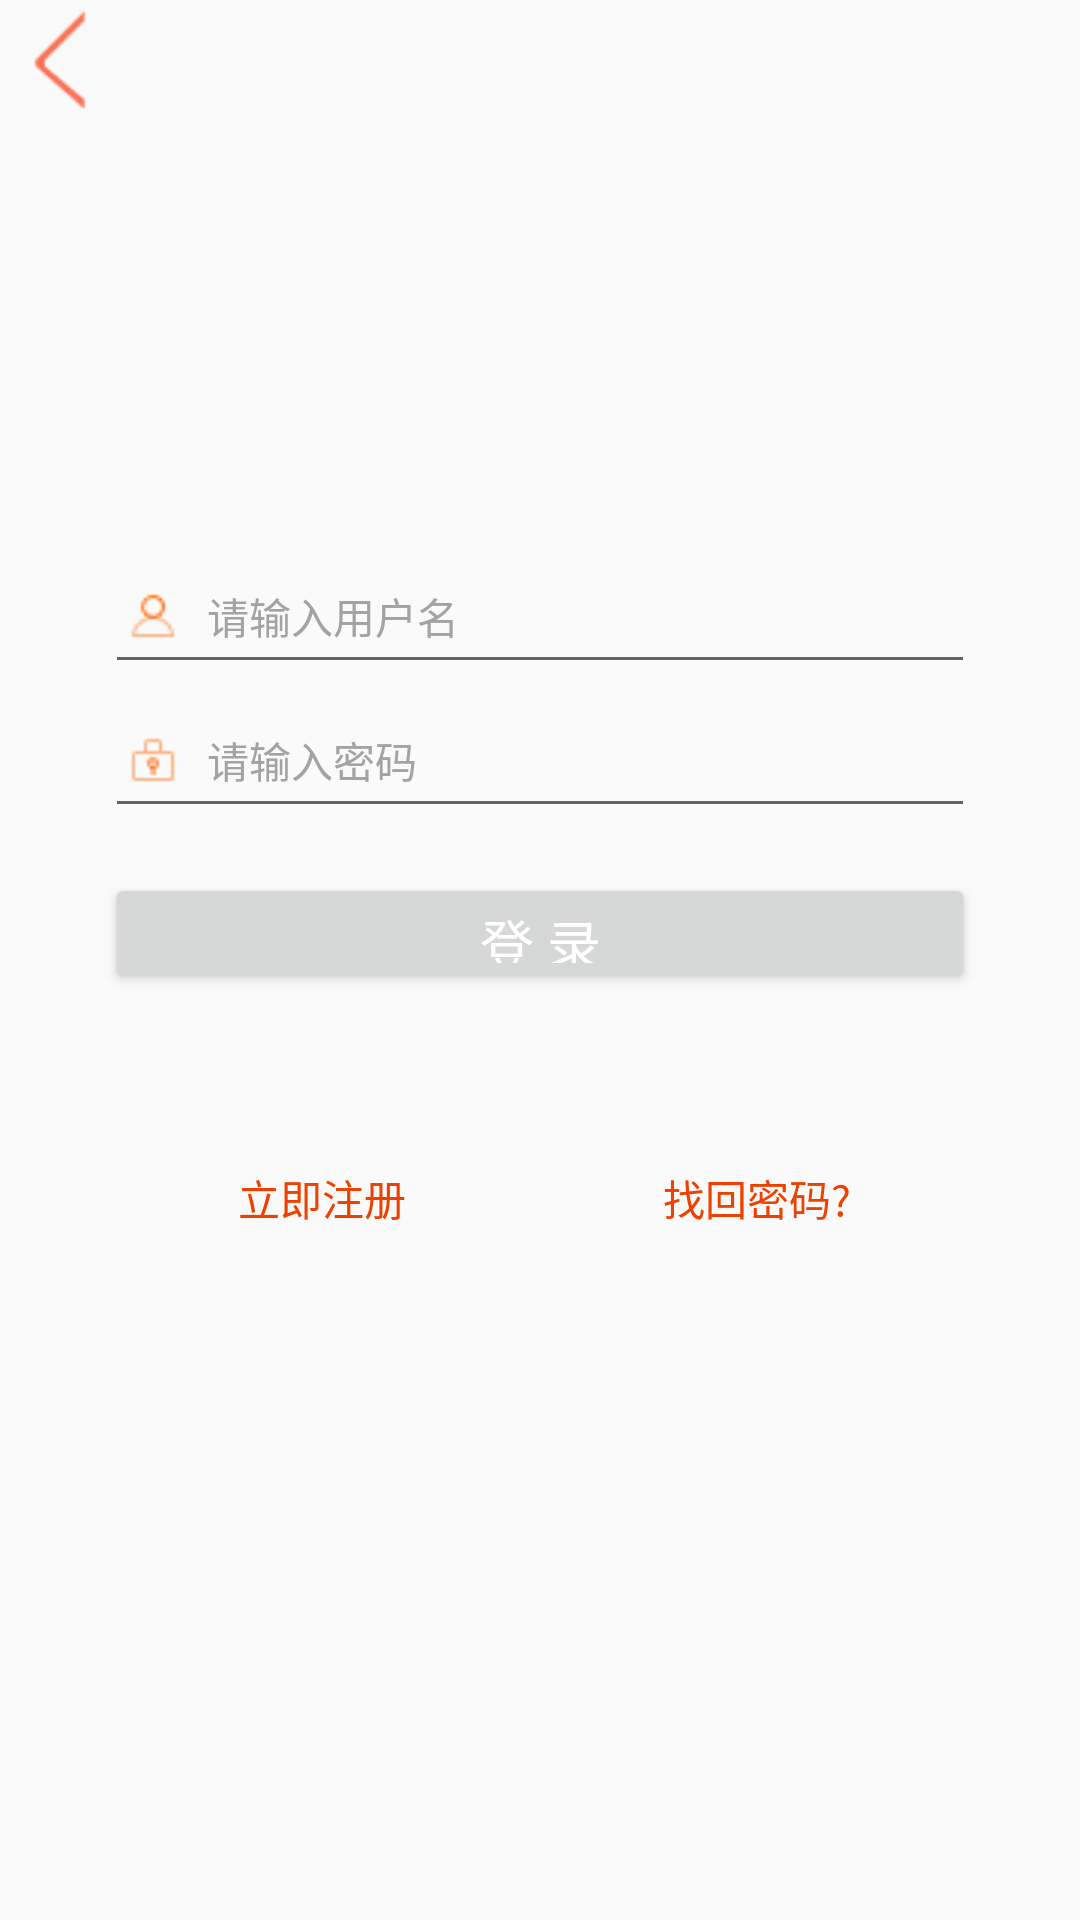

Reconstruct the res/layout file that produces this screen, plus the resources it refers to.
<!-- AndroidManifest.xml: application theme AppTheme -->
<!-- res/layout/activity_login.xml -->
<?xml version="1.0" encoding="utf-8"?>
<LinearLayout xmlns:android="http://schemas.android.com/apk/res/android"
    xmlns:app="http://schemas.android.com/apk/res-auto"
    xmlns:tools="http://schemas.android.com/tools"
    android:layout_width="match_parent"
    android:layout_height="match_parent"
    android:orientation="vertical"
    tools:context=".admins.login">


    <include layout="@layout/main_title_bar"/>
    <ImageView
        android:id="@+id/iv_head"
        android:layout_width="70dp"
        android:layout_height="70dp"
        android:layout_marginTop="25dp"
        android:layout_gravity="center_horizontal"
        android:background="@mipmap/default_icon"/>
    
    <EditText
        android:id="@+id/logname"
        android:layout_width="fill_parent"
        android:layout_height="48dp"
        android:layout_marginTop="35dp"
        android:layout_marginLeft="35dp"
        android:layout_marginRight="35dp"
        android:layout_gravity="center_horizontal"
        android:drawableLeft="@mipmap/user_name_icon"
        android:drawablePadding="10dp"
        android:paddingLeft="8dp"
        android:gravity="center_vertical"
        android:hint="请输入用户名"
        android:singleLine="true"
        android:textColor="#000000"
        android:textColorHint="#a3a3a3"
        android:textSize="14sp"/>
    
    <EditText
        android:id="@+id/logpwd"
        android:layout_width="fill_parent"
        android:layout_height="48dp"
        android:layout_gravity="center_horizontal"
        android:layout_marginLeft="35dp"
        android:layout_marginRight="35dp"
        android:drawableLeft="@mipmap/psw_icon"
        android:drawablePadding="10dp"
        android:paddingLeft="8dp"
        android:gravity="center_vertical"
        android:hint="请输入密码"
        android:inputType="textPassword"
        android:singleLine="true"
        android:textColor="#000000"
        android:textColorHint="#a3a3a3"
        android:textSize="14sp"/>
    
    <Button
        android:id="@+id/btn_login"
        android:layout_width="fill_parent"
        android:layout_height="40dp"
        android:layout_marginTop="15dp"
        android:layout_marginLeft="35dp"
        android:layout_marginRight="35dp"
        android:layout_gravity="center_horizontal"
        android:text="登 录"
        android:textColor="@android:color/white"
        android:textSize="18sp"/>
    
    <LinearLayout
        android:layout_width="fill_parent"
        android:layout_height="fill_parent"
        android:layout_marginTop="50dp"
        android:layout_marginLeft="35dp"
        android:layout_marginRight="35dp"
        android:gravity="center_horizontal"
        android:orientation="horizontal">
        <TextView
            android:id="@+id/btn_reg"
            android:onClick="onClick"
            android:layout_width="0dp"
            android:layout_height="wrap_content"
            android:layout_weight="1"
            android:gravity="center_horizontal"
            android:padding="8dp"
            android:text="立即注册"
            android:textColor="@color/main_color"
            android:textSize="14sp" />
        <TextView
            android:id="@+id/tv_find_psw"
            android:layout_width="0dp"
            android:layout_height="wrap_content"
            android:layout_weight="1"
            android:gravity="center_horizontal"
            android:padding="8dp"
            android:text="找回密码?"
            android:textColor="@color/main_color"
            android:textSize="14sp" />
    </LinearLayout>

</LinearLayout>
<!-- res/layout/main_title_bar.xml (included above) -->
<?xml version="1.0" encoding="utf-8"?>
<RelativeLayout xmlns:android="http://schemas.android.com/apk/res/android"
    android:layout_width="match_parent"
    android:id="@+id/title_bar"
    android:layout_height="50dp">

    
    
    <TextView
        android:id="@+id/tv_back"
        android:layout_width="40dp"
        android:layout_height="40dp"
        android:layout_alignParentLeft="true"
        android:background="@drawable/go_back_selector" />
    <TextView
        android:id="@+id/tv_main_title"
        android:layout_width="wrap_content"
        android:layout_height="wrap_content"
        android:layout_centerInParent="true"
        android:textColor="@color/main_color"
        android:textSize="20sp"/>
    

</RelativeLayout>
<!-- resources referenced by this layout -->
<resources>
  <color name="main_color">#EE4100</color>
  <!-- drawable go_back_selector (drawable) -->
  <?xml version="1.0" encoding="utf-8"?>
  <selector xmlns:android="http://schemas.android.com/apk/res/android">
  
      <item android:drawable="@mipmap/go_back_normal" android:state_pressed="true"/>
      <item android:drawable="@mipmap/go_back_press"/>
  </selector>
  <!-- mipmap psw_icon: png bitmap (mipmap-mdpi, 215 bytes) -->
  <!-- mipmap user_name_icon: png bitmap (mipmap-mdpi, 289 bytes) -->
  <style name="AppTheme" parent="Theme.AppCompat.Light.NoActionBar">
          
          <item name="colorPrimary">@color/main_color</item>
          <item name="colorPrimaryDark">@color/main_color</item>
          <item name="colorAccent">@color/main_color</item>
      </style>
</resources>
